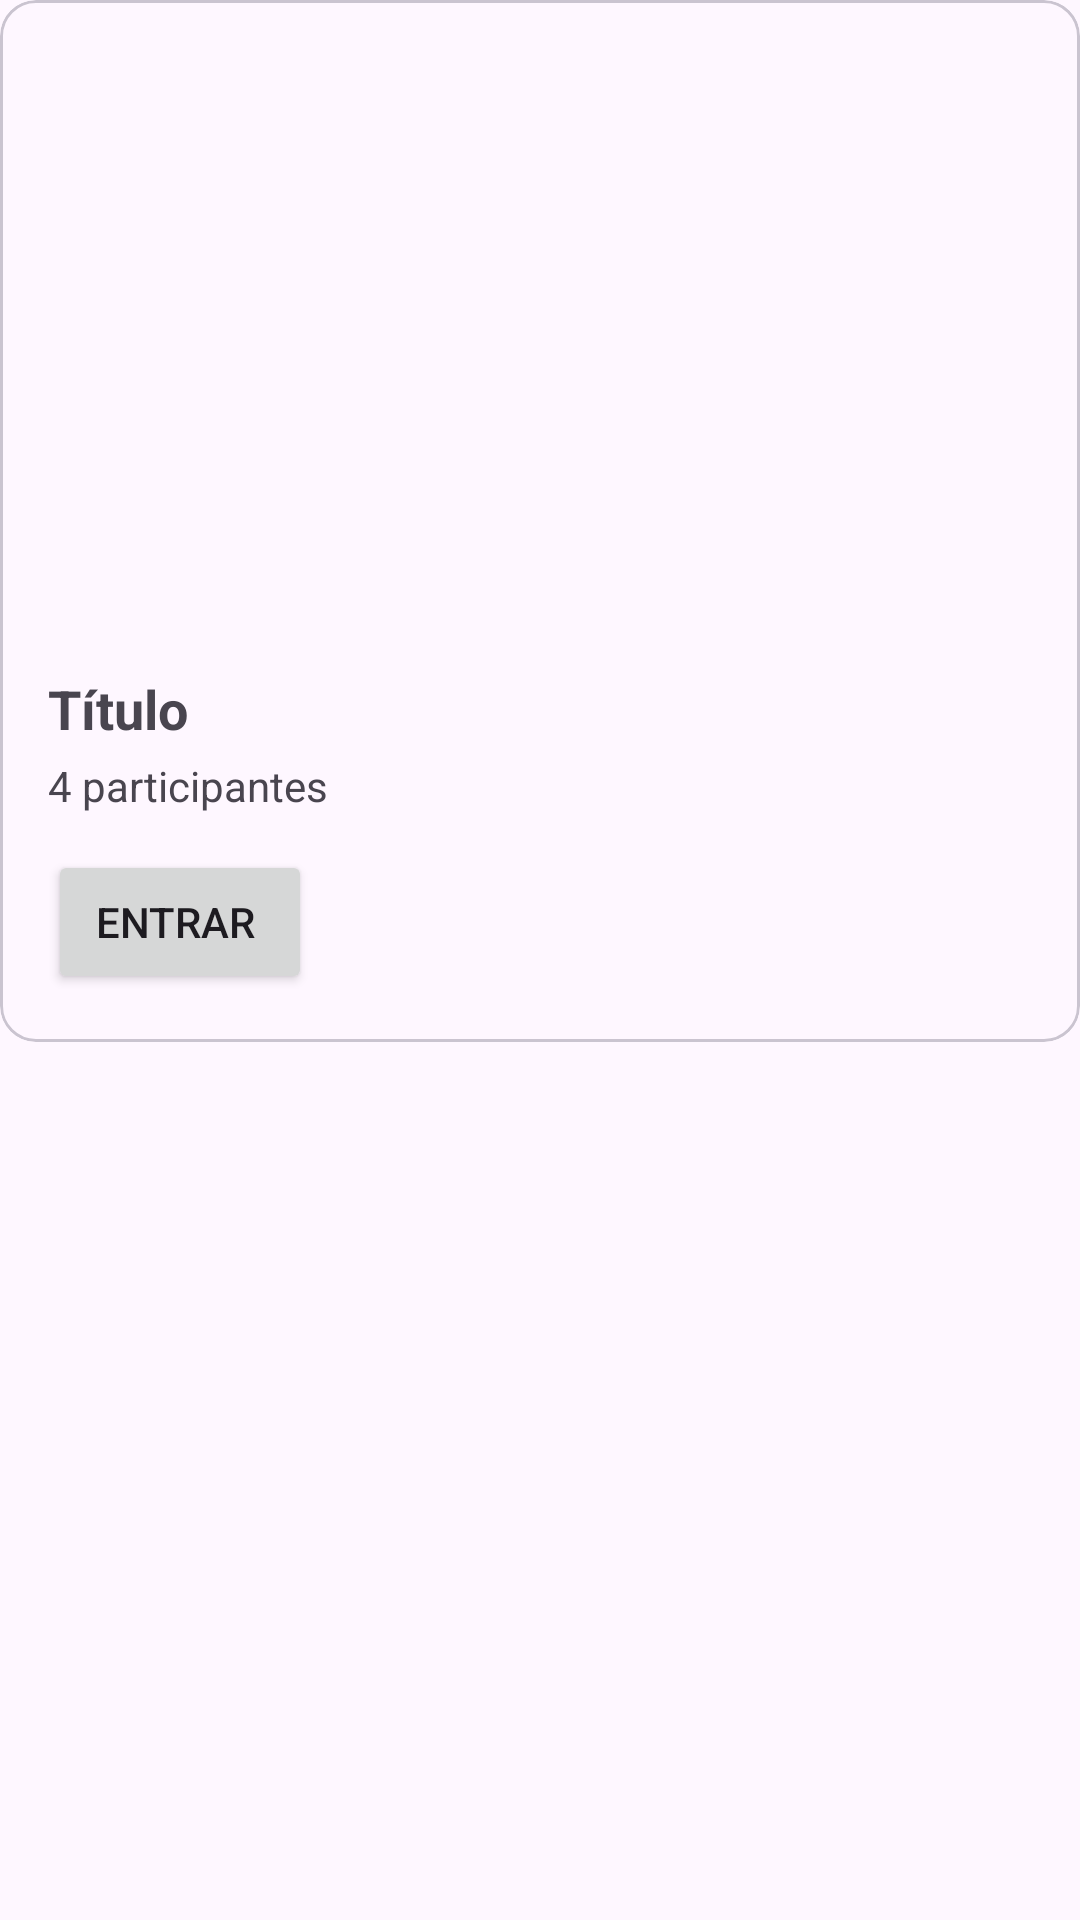

Reconstruct the res/layout file that produces this screen, plus the resources it refers to.
<!-- AndroidManifest.xml: application theme Theme.Meetill -->
<!-- res/layout/recycler_contacto_item2.xml -->
<?xml version="1.0" encoding="utf-8"?>
<LinearLayout android:layout_width="match_parent"
    android:orientation="horizontal"
    android:layout_height="wrap_content"
    xmlns:android="http://schemas.android.com/apk/res/android">

        <com.google.android.material.card.MaterialCardView
            android:layout_width="0dp"
            android:layout_weight="1"
            android:layout_height="wrap_content"
            android:elevation="4dp"
            android:radius="20dp">

            <LinearLayout
                android:layout_width="match_parent"
                android:layout_height="wrap_content"
                android:orientation="vertical"
                android:padding="16dp">

                
                <ImageView
                    android:id="@+id/ivPortada"
                    android:layout_width="match_parent"
                    android:layout_height="200dp"
                    android:contentDescription="1"
                    android:scaleType="centerCrop" />

                
                <TextView
                    android:id="@+id/tvTitle"
                    android:layout_width="wrap_content"
                    android:layout_height="wrap_content"
                    android:layout_marginTop="8dp"
                    android:text="Título"
                    android:textSize="18sp"
                    android:textStyle="bold" />

                
                <TextView
                    android:id="@+id/tvIntegrantes"
                    android:layout_width="wrap_content"
                    android:layout_height="wrap_content"
                    android:layout_marginTop="4dp"
                    android:text="4 participantes"
                    android:textSize="14sp" />

                
                <Button
                    android:id="@+id/btEntrar"
                    android:layout_width="wrap_content"
                    android:layout_height="wrap_content"
                    android:layout_marginTop="12dp"
                    android:text="Entrar " />
            </LinearLayout>
        </com.google.android.material.card.MaterialCardView>
    </LinearLayout>
<!-- resources referenced by this layout -->
<resources>
  <style name="Theme.Meetill" parent="Base.Theme.Meetill" />
  <style name="Base.Theme.Meetill" parent="Theme.Material3.DayNight.NoActionBar">
          
          
      </style>
</resources>
